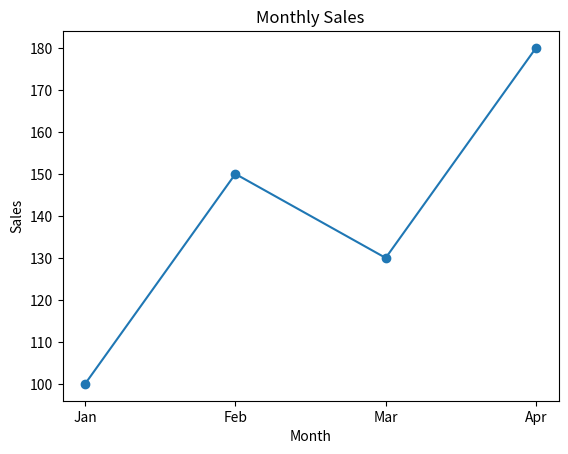
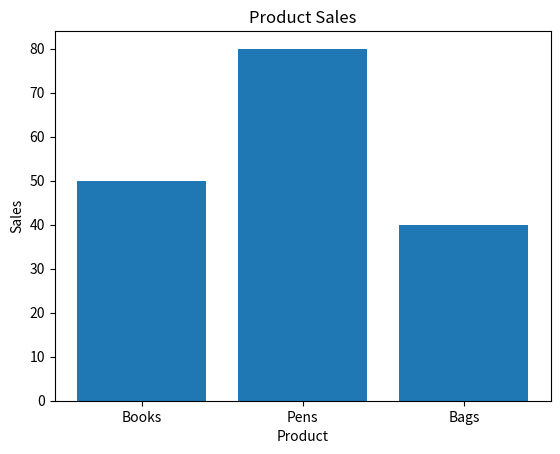
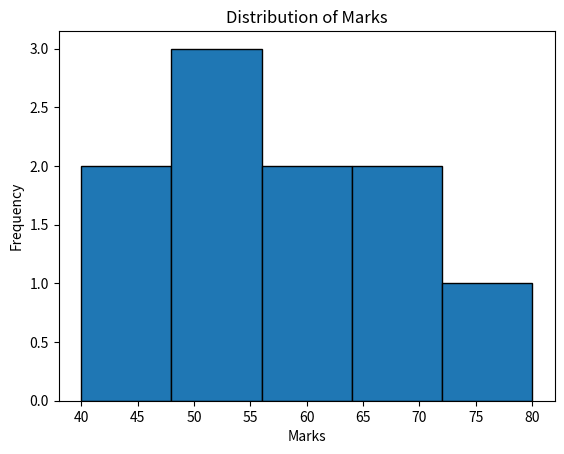
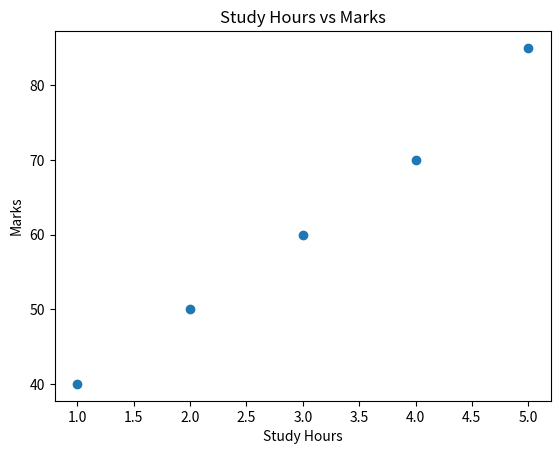
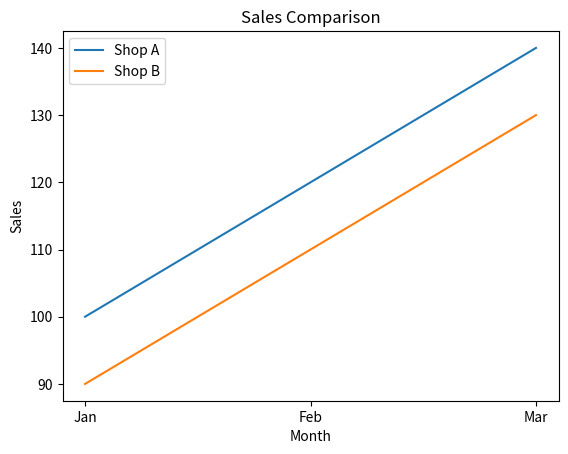

Write the Python code that produced these figures, in order.
# line plot - shows changes over time
import matplotlib.pyplot as plt
months = ['Jan', 'Feb', 'Mar', 'Apr']
sales = [100, 150, 130, 180]
plt.plot(months, sales, marker='o')
plt.title('Monthly Sales')
plt.xlabel('Month')
plt.ylabel('Sales')
plt.show()

# bar chart - compares different categories
import matplotlib.pyplot as plt
products = ['Books', 'Pens', 'Bags']
sales = [50, 80, 40]
plt.bar(products, sales)
plt.title('Product Sales')
plt.xlabel('Product')
plt.ylabel('Sales')
plt.show()

# histogram - shows how often values occur
import matplotlib.pyplot as plt
marks = [40, 45, 50, 50, 55, 60, 60, 65, 70, 80]
plt.hist(marks, bins=5, edgecolor='black')
plt.title('Distribution of Marks')
plt.xlabel('Marks')
plt.ylabel('Frequency')
plt.show()

# scatter plot - shows the relationship between two values
import matplotlib.pyplot as plt
hours = [1, 2, 3, 4, 5]
marks = [40, 50, 60, 70, 85]
plt.scatter(hours, marks)
plt.title('Study Hours vs Marks')
plt.xlabel('Study Hours')
plt.ylabel('Marks')
plt.show()

# labels and legend - explain what each line represents
import matplotlib.pyplot as plt
months = ['Jan', 'Feb', 'Mar']
shop_a = [100, 120, 140]
shop_b = [90, 110, 130]
plt.plot(months, shop_a, label='Shop A')
plt.plot(months, shop_b, label='Shop B')
plt.title('Sales Comparison')
plt.xlabel('Month')
plt.ylabel('Sales')
plt.legend()
plt.show()

# simple trend - compare starting and ending sales
sales = [100, 120, 140, 160]
if sales[-1] > sales[0]:
    print('Overall sales trend is increasing')
else:
    print('Overall sales trend is not increasing')
